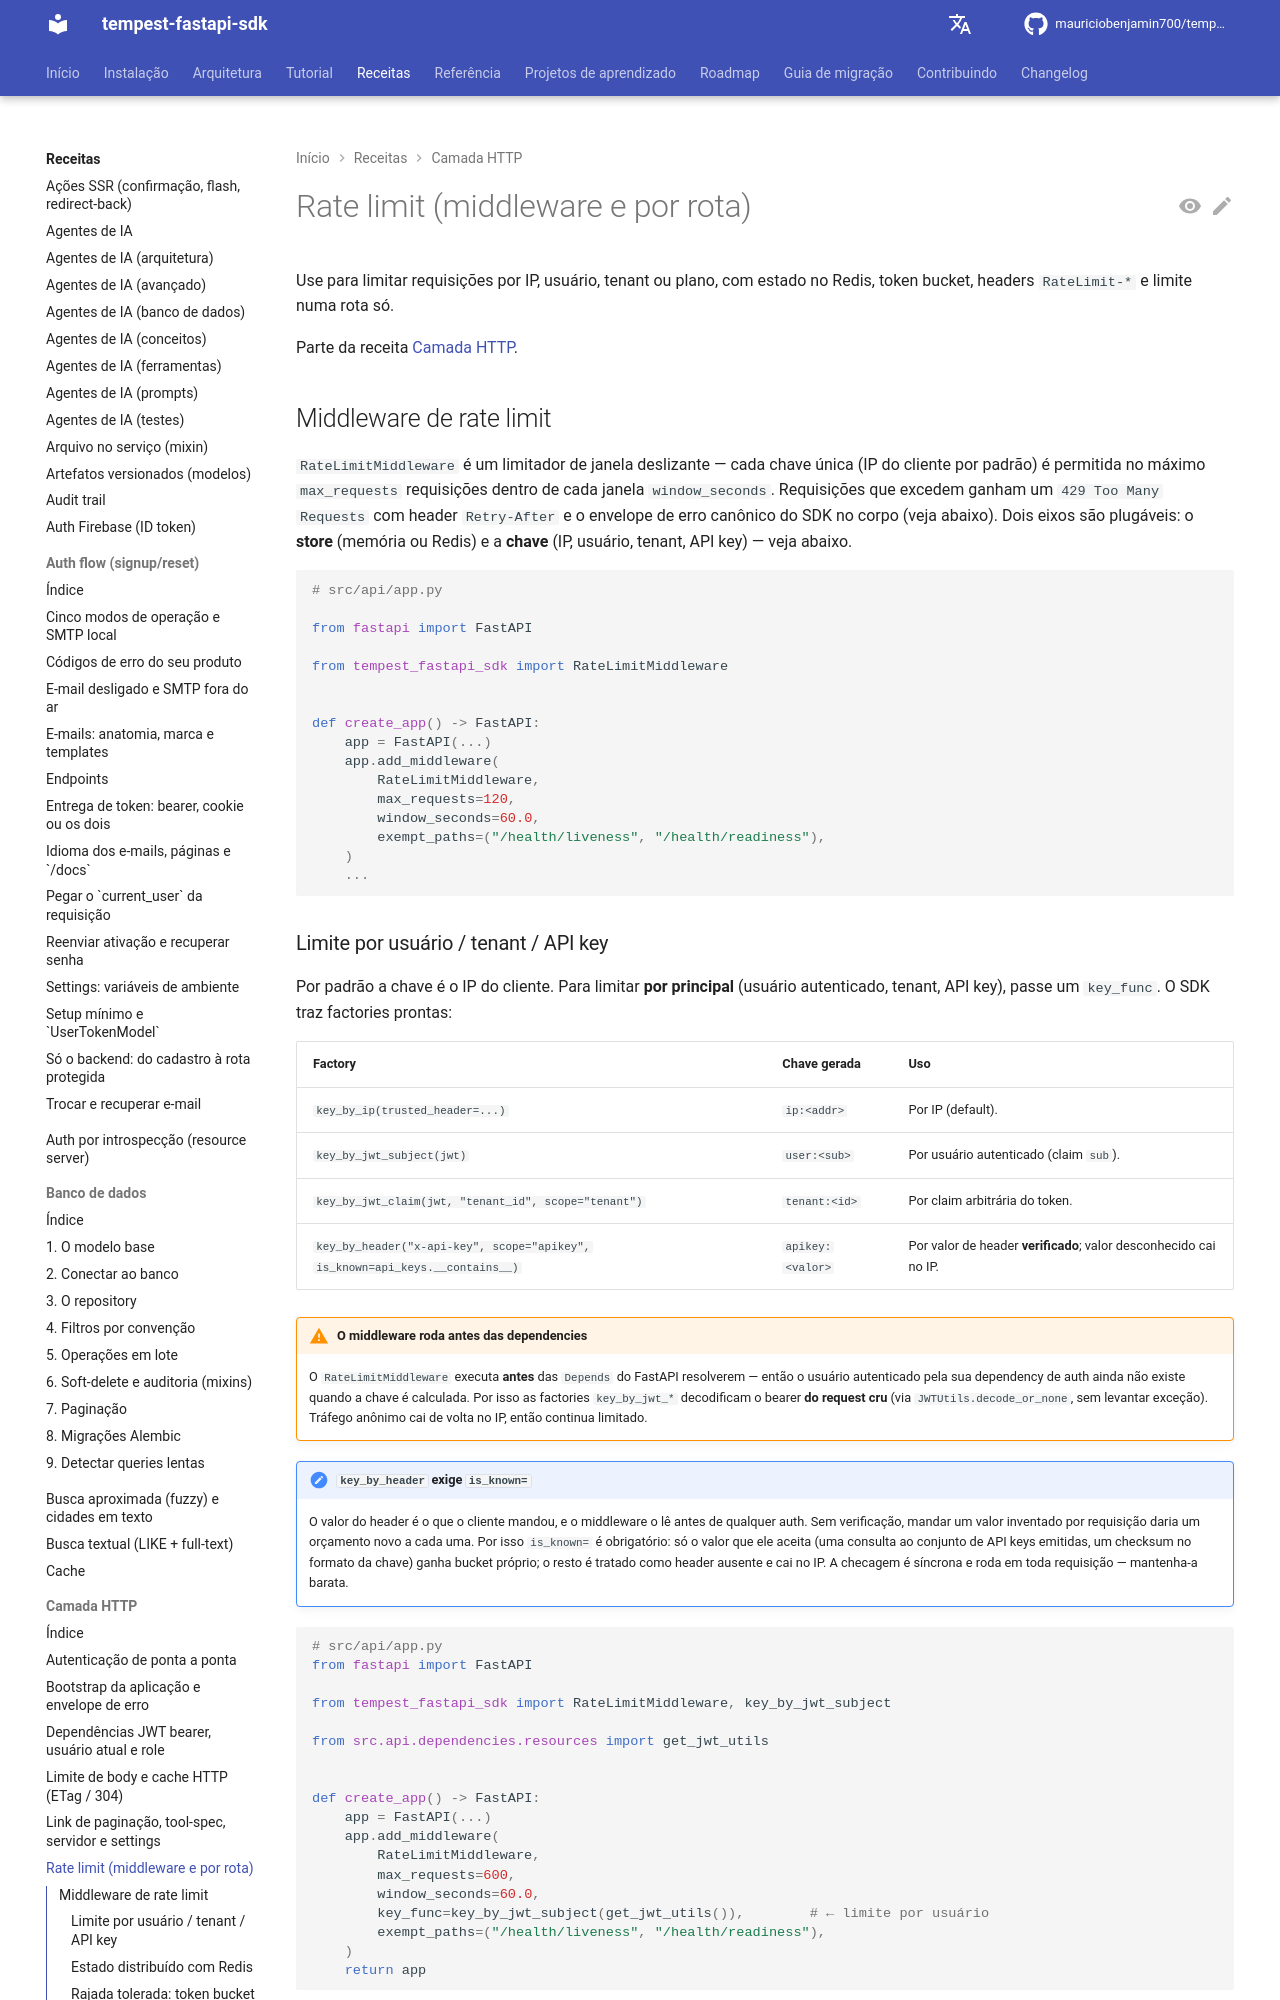

repository: mauriciobenjamin700/tempest-fastapi-sdk · page: recipes/http/rate-limit/index.html · generator: mkdocs

---
description: "Use para limitar requisições por IP, usuário, tenant ou plano, com estado no Redis, token bucket, headers `RateLimit-*` e limite numa rota só."
---

# Rate limit (middleware e por rota)

Use para limitar requisições por IP, usuário, tenant ou plano, com estado no Redis, token bucket, headers `RateLimit-*` e limite numa rota só.

Parte da receita [Camada HTTP](../http.md).

## Middleware de rate limit


`RateLimitMiddleware` é um limitador de janela deslizante — cada chave única (IP do cliente por padrão) é permitida no máximo `max_requests` requisições dentro de cada janela `window_seconds`. Requisições que excedem ganham um `429 Too Many Requests` com header `Retry-After` e o envelope de erro canônico do SDK no corpo (veja abaixo). Dois eixos são plugáveis: o **store** (memória ou Redis) e a **chave** (IP, usuário, tenant, API key) — veja abaixo.

```python
# src/api/app.py

from fastapi import FastAPI

from tempest_fastapi_sdk import RateLimitMiddleware


def create_app() -> FastAPI:
    app = FastAPI(...)
    app.add_middleware(
        RateLimitMiddleware,
        max_requests=120,
        window_seconds=60.0,
        exempt_paths=("/health/liveness", "/health/readiness"),
    )
    ...
```

### Limite por usuário / tenant / API key

Por padrão a chave é o IP do cliente. Para limitar **por principal** (usuário autenticado, tenant, API key), passe um `key_func`. O SDK traz factories prontas:

| Factory | Chave gerada | Uso |
| --- | --- | --- |
| `key_by_ip(trusted_header=...)` | `ip:<addr>` | Por IP (default). |
| `key_by_jwt_subject(jwt)` | `user:<sub>` | Por usuário autenticado (claim `sub`). |
| `key_by_jwt_claim(jwt, "tenant_id", scope="tenant")` | `tenant:<id>` | Por claim arbitrária do token. |
| `key_by_header("x-api-key", scope="apikey", is_known=api_keys.__contains__)` | `apikey:<valor>` | Por valor de header **verificado**; valor desconhecido cai no IP. |

!!! warning "O middleware roda antes das dependencies"
    O `RateLimitMiddleware` executa **antes** das `Depends` do FastAPI resolverem — então o usuário autenticado pela sua dependency de auth ainda não existe quando a chave é calculada. Por isso as factories `key_by_jwt_*` decodificam o bearer **do request cru** (via `JWTUtils.decode_or_none`, sem levantar exceção). Tráfego anônimo cai de volta no IP, então continua limitado.

!!! note "`key_by_header` exige `is_known=`"
    O valor do header é o que o cliente mandou, e o middleware o lê antes de qualquer auth. Sem verificação, mandar um valor inventado por requisição daria um orçamento novo a cada uma. Por isso `is_known=` é obrigatório: só o valor que ele aceita (uma consulta ao conjunto de API keys emitidas, um checksum no formato da chave) ganha bucket próprio; o resto é tratado como header ausente e cai no IP. A checagem é síncrona e roda em toda requisição — mantenha-a barata.

```python
# src/api/app.py
from fastapi import FastAPI

from tempest_fastapi_sdk import RateLimitMiddleware, key_by_jwt_subject

from src.api.dependencies.resources import get_jwt_utils


def create_app() -> FastAPI:
    app = FastAPI(...)
    app.add_middleware(
        RateLimitMiddleware,
        max_requests=600,
        window_seconds=60.0,
        key_func=key_by_jwt_subject(get_jwt_utils()),        # ← limite por usuário
        exempt_paths=("/health/liveness", "/health/readiness"),
    )
    return app
```
